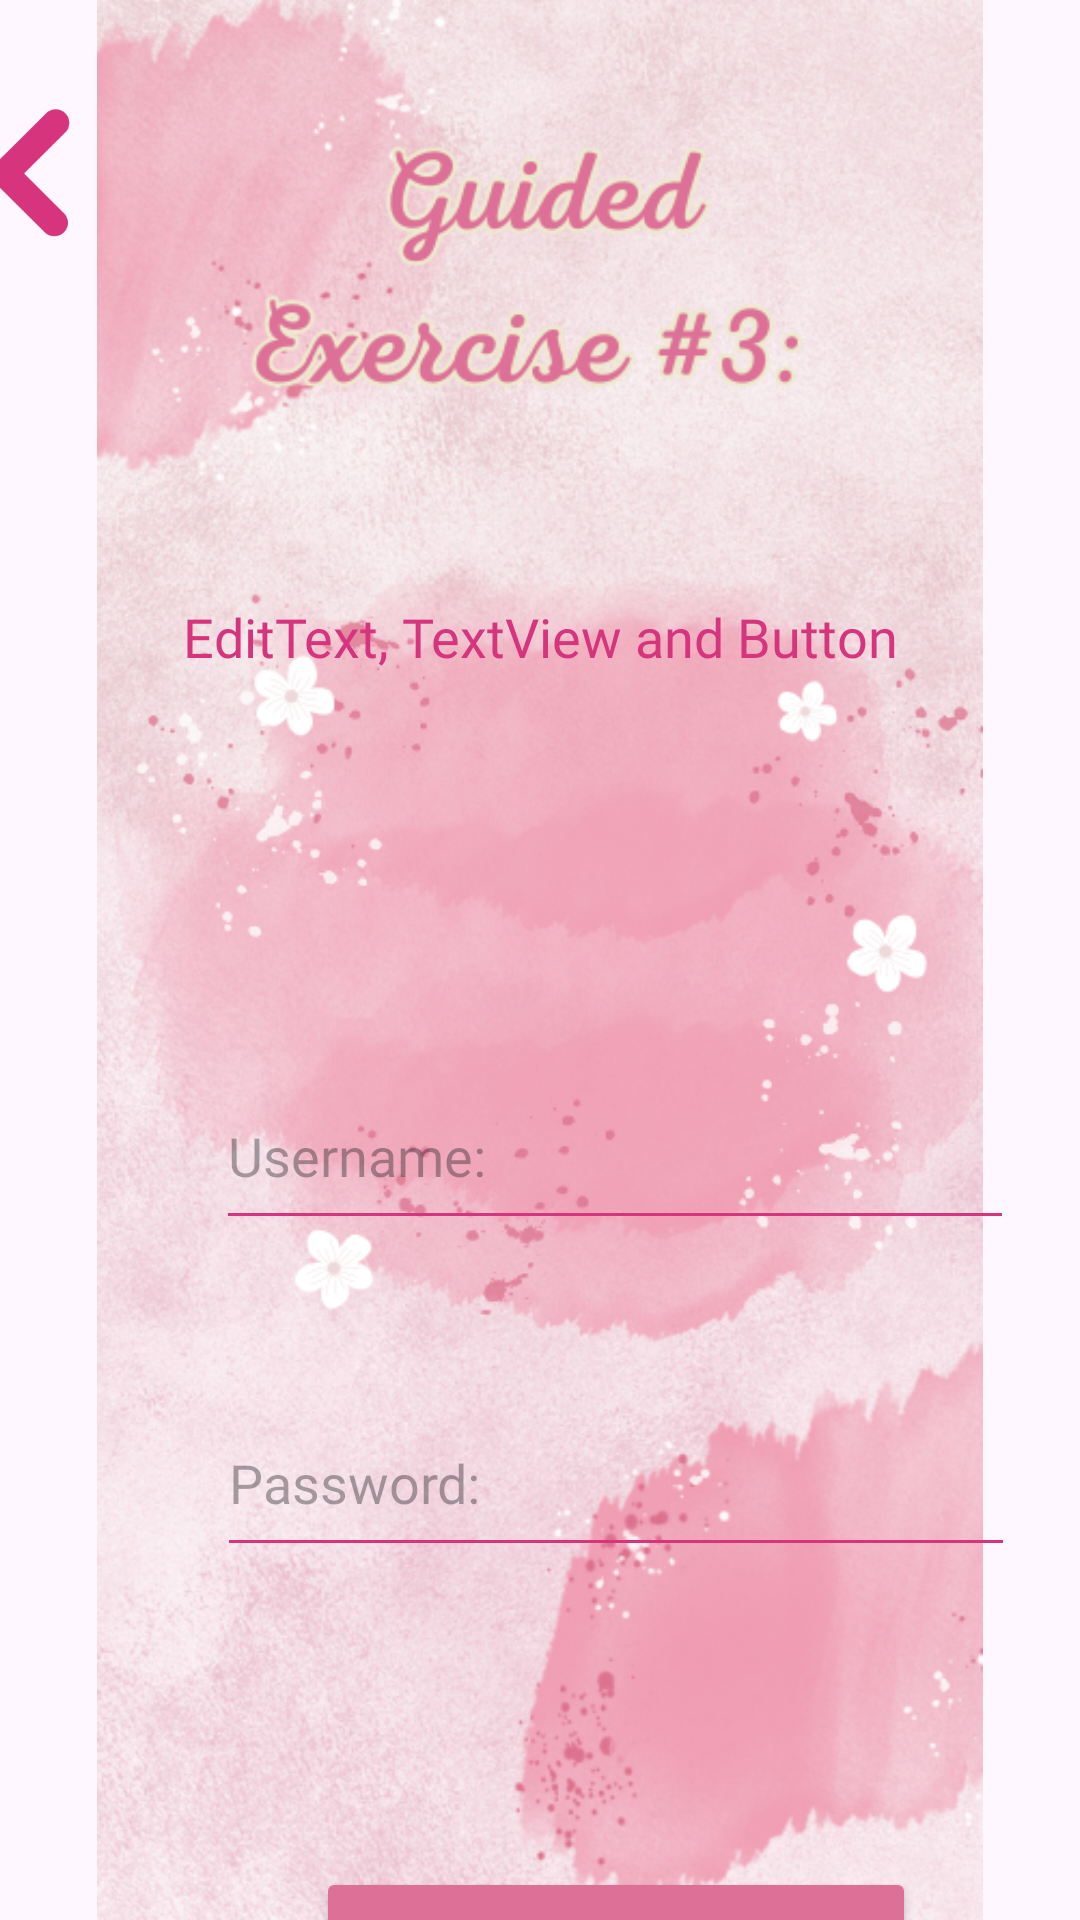

Here is an Android app screen rendered from its layout file. Give the layout XML and the strings, colors and styles it references.
<!-- AndroidManifest.xml: application theme Theme.CompiledApp -->
<!-- res/layout/activity_ge4.xml -->
<?xml version="1.0" encoding="utf-8"?>
<androidx.constraintlayout.widget.ConstraintLayout xmlns:android="http://schemas.android.com/apk/res/android"
    xmlns:app="http://schemas.android.com/apk/res-auto"
    xmlns:tools="http://schemas.android.com/tools"
    android:id="@+id/main"
    android:layout_width="match_parent"
    android:layout_height="match_parent"
    tools:context=".GE4">

    <ImageView
        android:id="@+id/imgGe4_Bg"
        android:layout_width="wrap_content"
        android:layout_height="wrap_content"
        app:layout_constraintBottom_toBottomOf="parent"
        app:layout_constraintEnd_toEndOf="parent"
        app:layout_constraintHorizontal_bias="0.0"
        app:layout_constraintStart_toStartOf="parent"
        app:layout_constraintTop_toTopOf="parent"
        app:layout_constraintVertical_bias="0.0"
        app:srcCompat="@drawable/ge4_bg" />

    <TextView
        android:id="@+id/txtTitle"
        android:layout_width="wrap_content"
        android:layout_height="wrap_content"
        android:layout_marginStart="77dp"
        android:layout_marginTop="200dp"
        android:layout_marginEnd="77dp"
        android:fontFamily="@font/georgia"
        android:text="EditText, TextView and Button"
        android:textColor="#D6357D"
        android:textSize="18dp"
        app:layout_constraintEnd_toEndOf="parent"
        app:layout_constraintStart_toStartOf="parent"
        app:layout_constraintTop_toTopOf="parent" />

    <EditText
        android:id="@+id/etUsernameGE4"
        android:layout_width="266dp"
        android:layout_height="59dp"
        android:layout_marginStart="72dp"
        android:layout_marginTop="130dp"
        android:layout_marginEnd="73dp"
        android:backgroundTint="#D6357D"
        android:ems="10"
        android:fontFamily="@font/nexa"
        android:hint="Username: "
        android:inputType="text"
        android:textColor="#D6357D"
        app:layout_constraintEnd_toEndOf="parent"
        app:layout_constraintHorizontal_bias="0.0"
        app:layout_constraintStart_toStartOf="parent"
        app:layout_constraintTop_toBottomOf="@+id/txtTitle" />

    <EditText
        android:id="@+id/etPasswordGE4"
        android:layout_width="266dp"
        android:layout_height="59dp"
        android:layout_marginStart="72dp"
        android:layout_marginTop="50dp"
        android:layout_marginEnd="73dp"
        android:backgroundTint="#D6357D"
        android:ems="10"
        android:fontFamily="@font/nexa"
        android:hint="Password: "
        android:inputType="textPassword"
        android:textColor="#D6357D"
        app:layout_constraintEnd_toEndOf="@+id/etUsernameGE4"
        app:layout_constraintHorizontal_bias="0.496"
        app:layout_constraintStart_toStartOf="@+id/etUsernameGE4"
        app:layout_constraintTop_toBottomOf="@+id/etUsernameGE4" />



    <Button
        android:id="@+id/btnLoginGE4"
        android:layout_width="200dp"
        android:layout_height="52dp"
        android:layout_marginTop="100dp"
        android:layout_marginEnd="32dp"
        android:backgroundTint="#DD7097"
        android:text="Click"
        app:layout_constraintEnd_toEndOf="@+id/etPasswordGE4"
        app:layout_constraintHorizontal_bias="0.97"
        app:layout_constraintStart_toStartOf="@+id/etPasswordGE4"
        app:layout_constraintTop_toBottomOf="@+id/etPasswordGE4" />


    <TextView
        android:id="@+id/tvResultGE4"
        android:layout_width="wrap_content"
        android:layout_height="wrap_content"
        android:layout_marginTop="84dp"
        android:fontFamily="@font/nexa"
        android:text="  "
        android:textColor="#D6357D"
        android:textSize="18dp"
        app:layout_constraintEnd_toEndOf="@+id/btnLoginGE4"
        app:layout_constraintHorizontal_bias="0.503"
        app:layout_constraintStart_toStartOf="@+id/btnLoginGE4"
        app:layout_constraintTop_toBottomOf="@+id/btnLoginGE4" />

    <ImageView
        android:id="@+id/img_Back"
        android:layout_width="30dp"
        android:layout_height="45dp"
        android:layout_marginStart="7dp"
        android:layout_marginTop="36dp"
        android:layout_marginEnd="344dp"
        android:onClick="onBackClick"
        app:layout_constraintEnd_toEndOf="parent"
        app:layout_constraintHorizontal_bias="0.6"
        app:layout_constraintStart_toStartOf="parent"
        app:layout_constraintTop_toTopOf="parent"
        app:srcCompat="@drawable/back_pink" />

</androidx.constraintlayout.widget.ConstraintLayout>
<!-- resources referenced by this layout -->
<resources>
  <!-- drawable back_pink: png bitmap (drawable, 4591 bytes) -->
  <!-- drawable ge4_bg: png bitmap (drawable, 587345 bytes) -->
  <style name="Theme.CompiledApp" parent="Base.Theme.CompiledApp" />
  <style name="Base.Theme.CompiledApp" parent="Theme.Material3.DayNight.NoActionBar">
          
          
      </style>
</resources>
